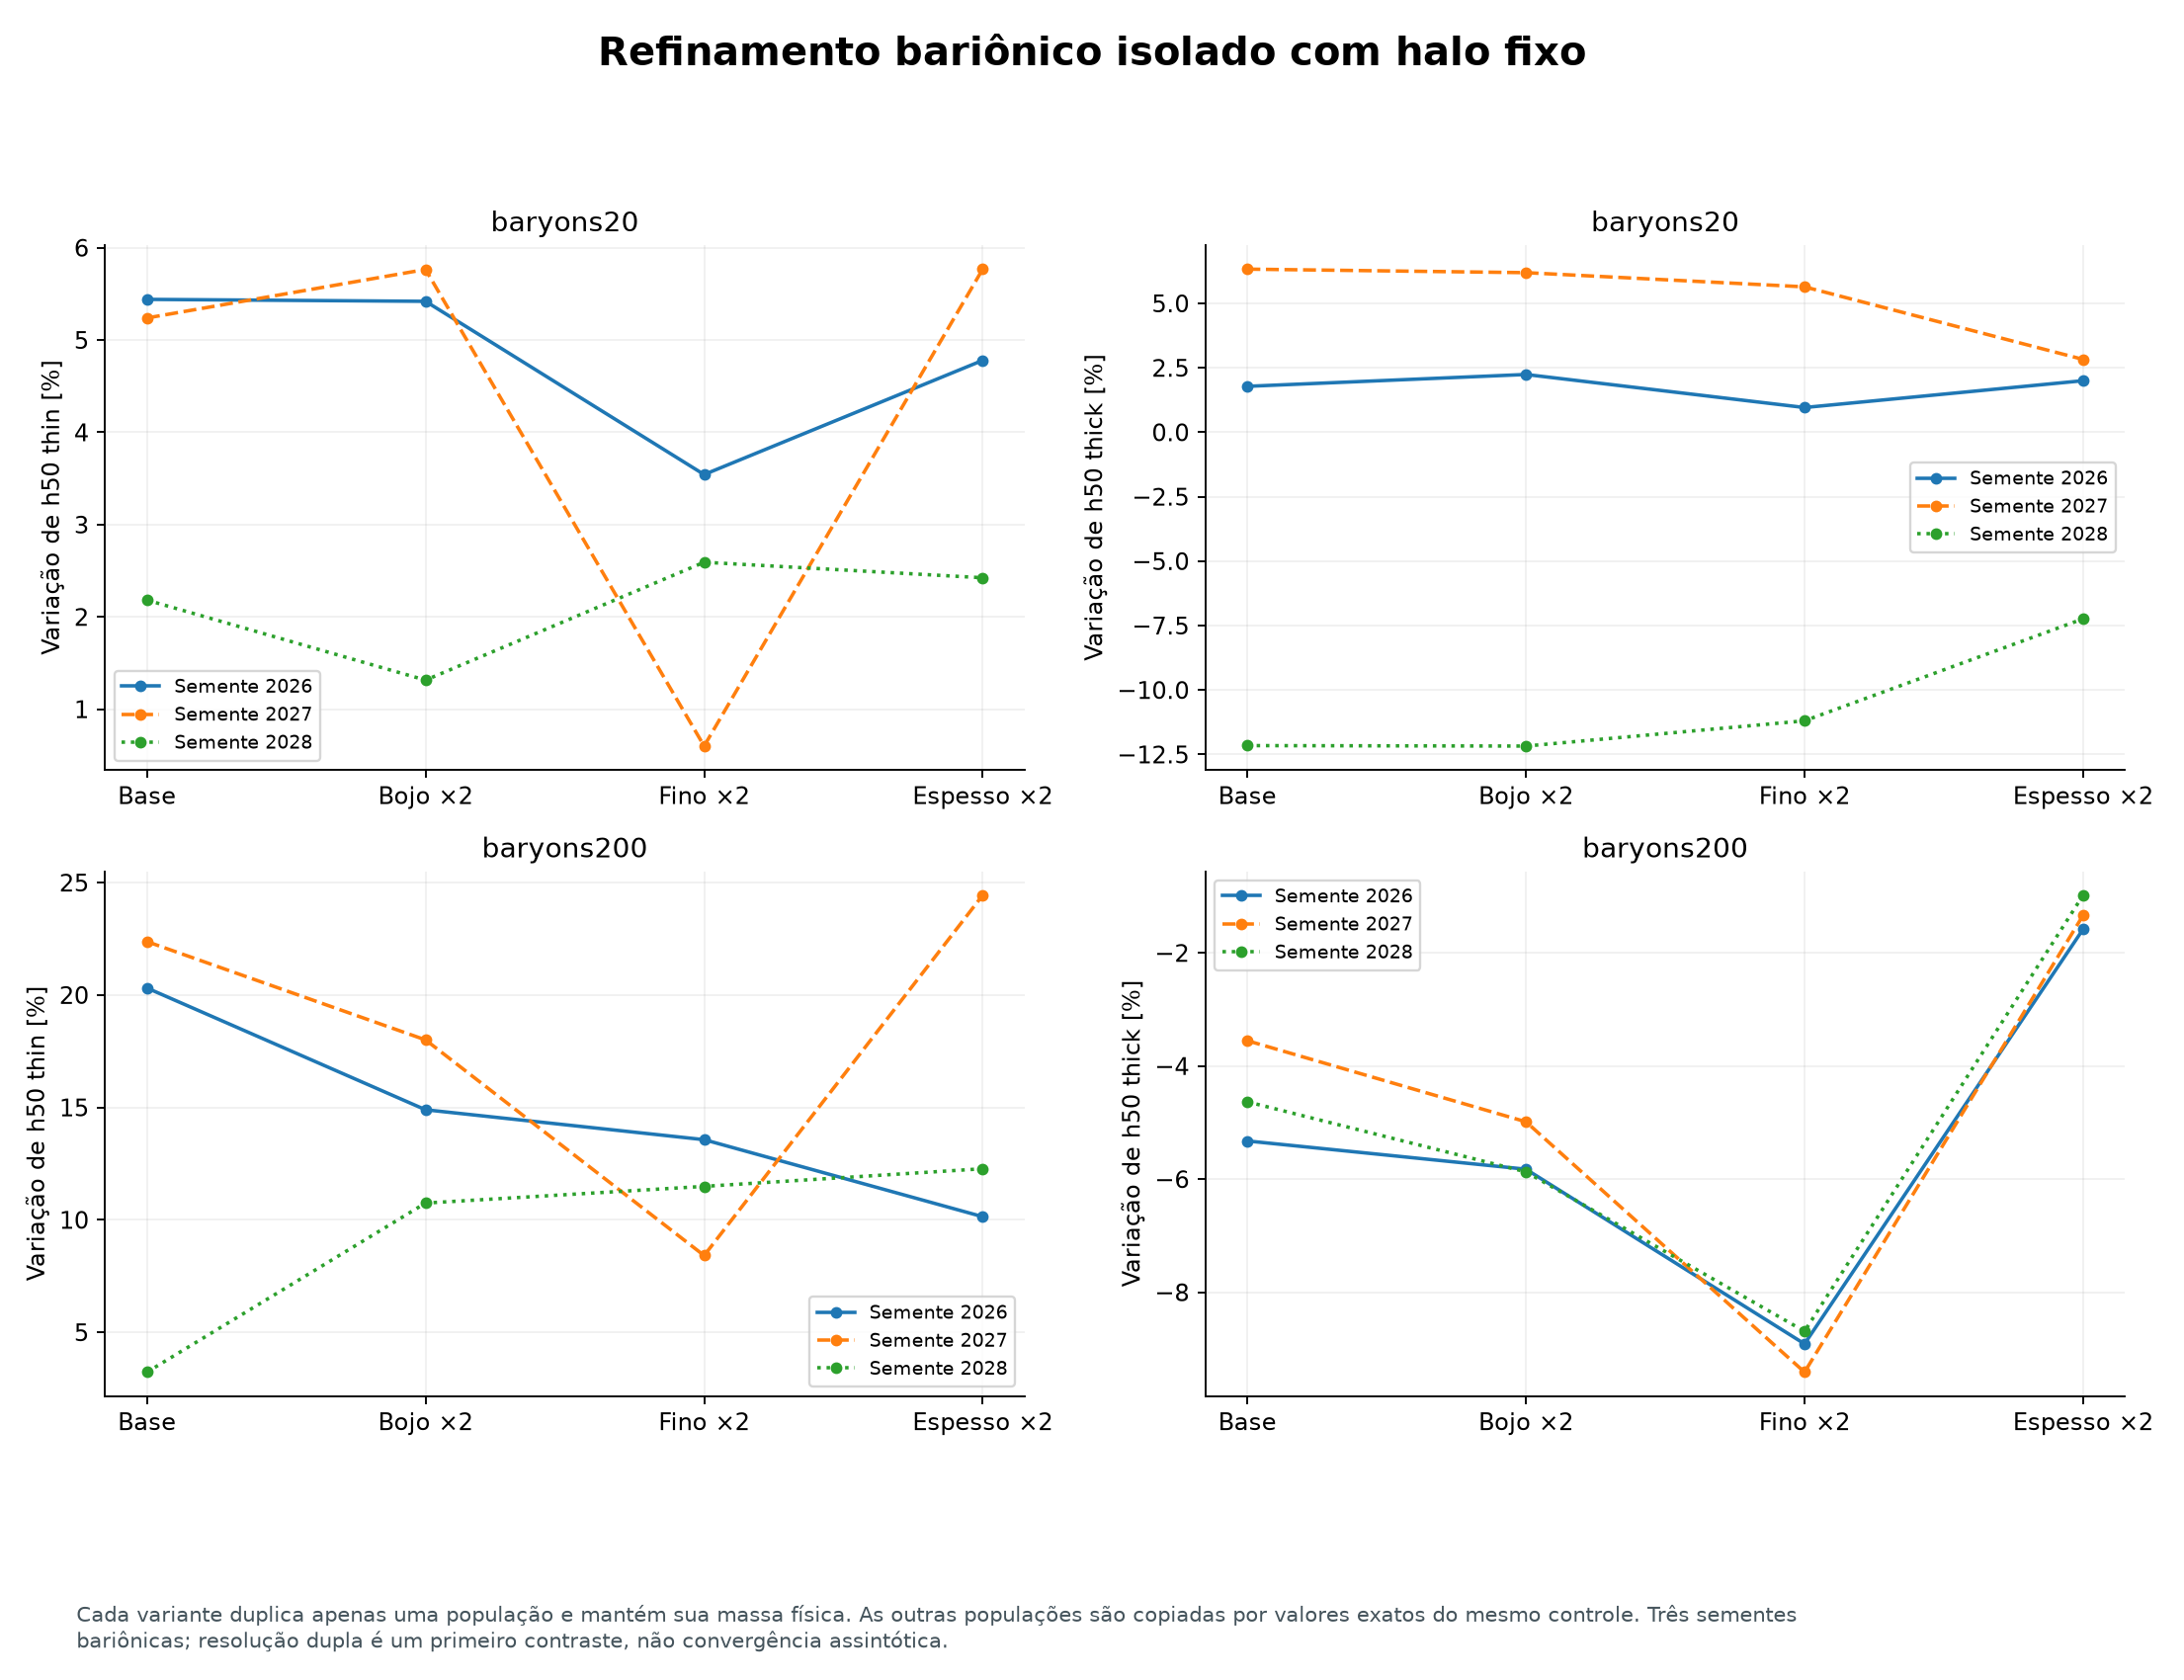

The table this chart was drawn from, first rows:
series, panel_zero_based_row_major, x_units_as_labelled, y_units_as_labelled
Semente 2026, 0, 0.0, 5.44
Semente 2026, 0, 1.0, 5.419
Semente 2026, 0, 2.0, 3.543
Semente 2026, 0, 3.0, 4.78
Semente 2027, 0, 0.0, 5.239
Semente 2027, 0, 1.0, 5.765
Semente 2027, 0, 2.0, 0.6008
Semente 2027, 0, 3.0, 5.768
Semente 2028, 0, 0.0, 2.182
Semente 2028, 0, 1.0, 1.315
Semente 2028, 0, 2.0, 2.593
Semente 2028, 0, 3.0, 2.424
Semente 2026, 1, 0.0, 1.783
Semente 2026, 1, 1.0, 2.242
Semente 2026, 1, 2.0, 0.9603
Semente 2026, 1, 3.0, 2.001
Semente 2027, 1, 0.0, 6.33
Semente 2027, 1, 1.0, 6.193
Semente 2027, 1, 2.0, 5.643
Semente 2027, 1, 3.0, 2.827
Semente 2028, 1, 0.0, -12.16
Semente 2028, 1, 1.0, -12.17
Semente 2028, 1, 2.0, -11.19
Semente 2028, 1, 3.0, -7.238
Semente 2026, 2, 0.0, 20.31
Semente 2026, 2, 1.0, 14.9
Semente 2026, 2, 2.0, 13.57
Semente 2026, 2, 3.0, 10.14
Semente 2027, 2, 0.0, 22.38
Semente 2027, 2, 1.0, 18
Semente 2027, 2, 2.0, 8.414
Semente 2027, 2, 3.0, 24.44
Semente 2028, 2, 0.0, 3.228
Semente 2028, 2, 1.0, 10.75
Semente 2028, 2, 2.0, 11.49
Semente 2028, 2, 3.0, 12.27
Semente 2026, 3, 0.0, -5.325
Semente 2026, 3, 1.0, -5.824
Semente 2026, 3, 2.0, -8.912
Semente 2026, 3, 3.0, -1.581
Semente 2027, 3, 0.0, -3.552
Semente 2027, 3, 1.0, -4.985
Semente 2027, 3, 2.0, -9.411
Semente 2027, 3, 3.0, -1.336
Semente 2028, 3, 0.0, -4.632
Semente 2028, 3, 1.0, -5.871
Semente 2028, 3, 2.0, -8.69
Semente 2028, 3, 3.0, -0.9799
